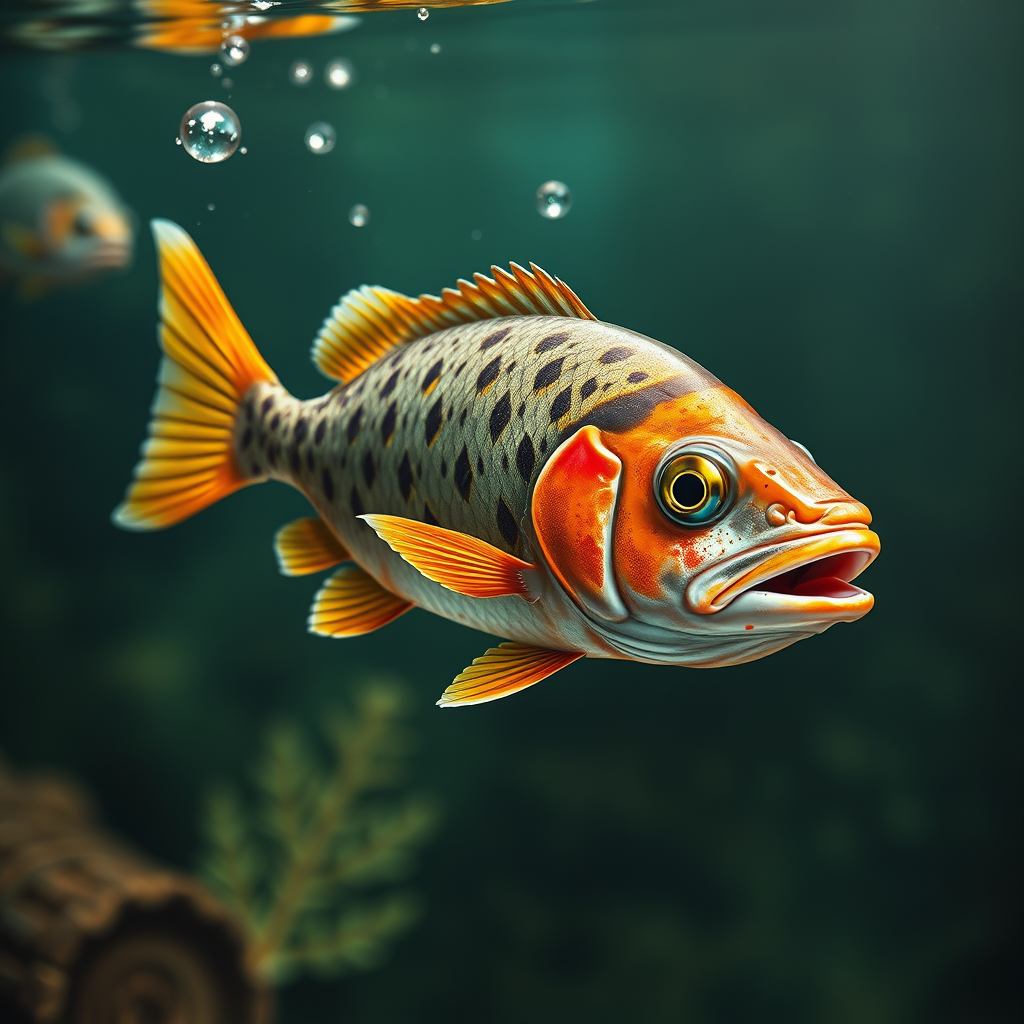
Generation parameters embedded in this image by ComfyUI (PNG 'prompt' text chunk: the API-format workflow graph, JSON):
{"5":{"inputs":{"width":1024,"height":1024,"batch_size":1},"class_type":"EmptyLatentImage","_meta":{"title":"Empty Latent Image"}},"6":{"inputs":{"text":"a fish","clip":["11",0]},"class_type":"CLIPTextEncode","_meta":{"title":"CLIP Text Encode (Prompt)"}},"8":{"inputs":{"samples":["13",0],"vae":["10",0]},"class_type":"VAEDecode","_meta":{"title":"VAE Decode"}},"9":{"inputs":{"filename_prefix":"ComfyUI","images":["8",0]},"class_type":"SaveImage","_meta":{"title":"Save Image"}},"10":{"inputs":{"vae_name":"ae.safetensors"},"class_type":"VAELoader","_meta":{"title":"Load VAE"}},"11":{"inputs":{"clip_name1":"t5xxl_fp16.safetensors","clip_name2":"clip_l.safetensors","type":"flux"},"class_type":"DualCLIPLoader","_meta":{"title":"DualCLIPLoader"}},"12":{"inputs":{"unet_name":"flux1-schnell.safetensors","weight_dtype":"default"},"class_type":"UNETLoader","_meta":{"title":"Load Diffusion Model"}},"13":{"inputs":{"noise":["25",0],"guider":["22",0],"sampler":["16",0],"sigmas":["17",0],"latent_image":["5",0]},"class_type":"SamplerCustomAdvanced","_meta":{"title":"SamplerCustomAdvanced"}},"16":{"inputs":{"sampler_name":"euler"},"class_type":"KSamplerSelect","_meta":{"title":"KSamplerSelect"}},"17":{"inputs":{"scheduler":"simple","steps":4,"denoise":1.0,"model":["12",0]},"class_type":"BasicScheduler","_meta":{"title":"BasicScheduler"}},"22":{"inputs":{"model":["12",0],"conditioning":["6",0]},"class_type":"BasicGuider","_meta":{"title":"BasicGuider"}},"25":{"inputs":{"noise_seed":550096394834419},"class_type":"RandomNoise","_meta":{"title":"RandomNoise"}}}